Photos from the image-classification dataset "crops" in the GitHub repository muhammad-zainal-muttaqin/Anylabel. Its 2 classes are: ripe, unripe.

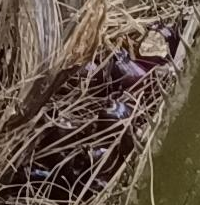
Label: ripe

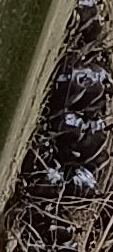
Label: unripe

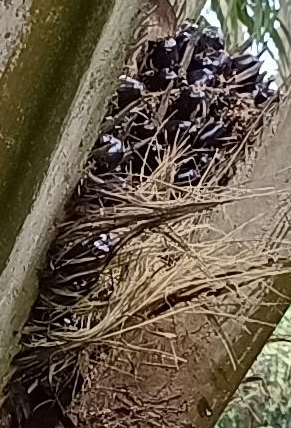
Label: unripe

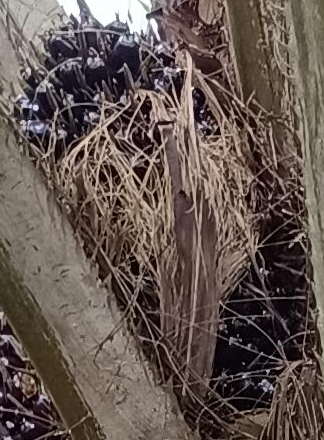
Label: unripe

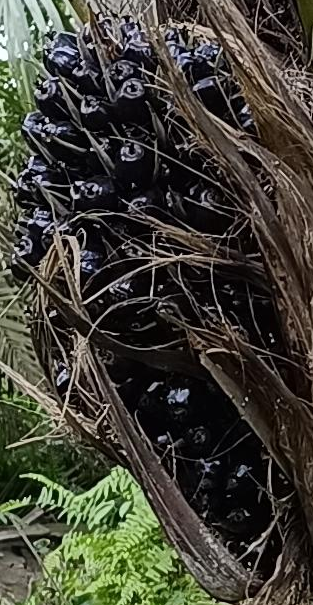
Label: unripe

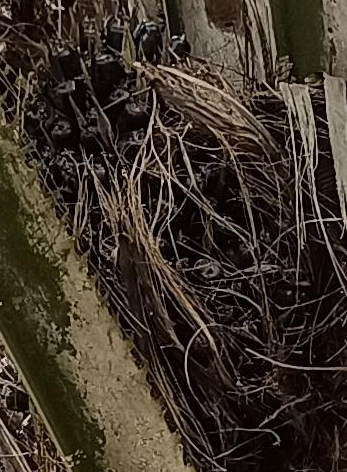
Label: unripe
